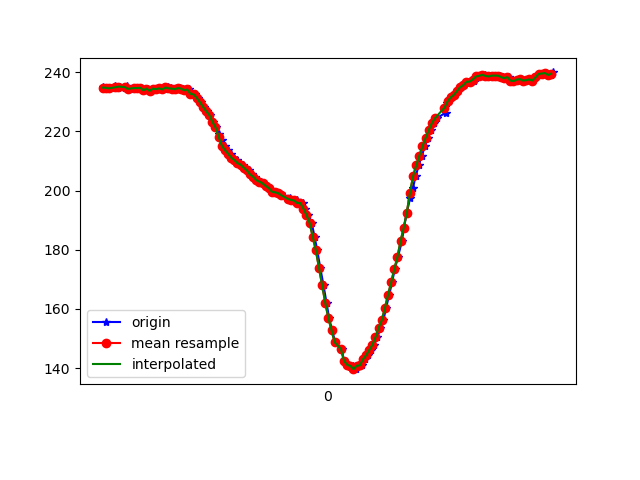

The file beside this chart, header and first rows:
1617835915180, 531558790789306, 235.0586, -274.1211, -49.121094
1617835915185, 531558811330144, 234.6, -274.1, -48.83
1617835915201, 531558829093542, 234.8, -274.4, -48.93
1617835915217, 531558848260921, 234.8, -274.6, -49.51
1617835915235, 531558867336736, 234.6, -274.9, -49.12
1617835915261, 531558886382030, 235.3, -275.0, -48.44
1617835915277, 531558905396802, 234.6, -274.4, -47.85
1617835915293, 531558924442096, 235.2, -274.7, -49.12
1617835915323, 531558944616678, 234.6, -274.6, -49.22
1617835915333, 531558962837896, 235.4, -274.9, -49.12
1617835915354, 531558981883190, 234.4, -274.7, -48.83
1617835915380, 531559001081090, 234.7, -275.2, -48.83
1617835915398, 531559020248469, 234.7, -275.7, -49.8
1617835915413, 531559039476890, 234.7, -275.8, -49.32
1617835915427, 531559058430620, 234.8, -276, -49.9
1617835915446, 531559077445392, 233.9, -275.4, -49.32
1617835915467, 531559096551728, 234.5, -275.4, -49.32
1617835915482, 531559115505458, 233.7, -275.8, -48.83
1617835915501, 531559134550752, 234.5, -275.6, -48.24
1617835915522, 531559153809694, 234.3, -276, -48.54
1617835915541, 531559172702381, 234.7, -275.5, -48.44
1617835915558, 531559191778196, 234.5, -275.1, -47.85
1617835915578, 531559210884532, 234.2, -274.6, -48.14
1617835915597, 531559229929826, 234.9, -274.1, -48.54
1617835915619, 531559249005641, 234.6, -274.5, -48.05
1617835915635, 531559267989892, 234.5, -274.4, -47.85
1617835915654, 531559286974143, 234.3, -273.4, -48.44
1617835915676, 531559306324650, 234.7, -273.1, -48.83
1617835915695, 531559325156294, 234.5, -271.4, -48.83
1617835915711, 531559344262630, 233.9, -271.2, -51.56
1617835915731, 531559363368967, 234.2, -270.6, -50.98
1617835915749, 531559382475303, 232.7, -269.8, -52.05
1617835915770, 531559401459554, 232.5, -268.8, -54.3
1617835915787, 531559420443805, 231.3, -268.3, -55.57
1617835915809, 531559439519620, 229.9, -266.4, -57.32
1617835915828, 531559459022733, 228.3, -264.8, -58.69
1617835915847, 531559477762814, 226.9, -263.2, -59.67
1617835915863, 531559496808107, 225.6, -263, -62.11
1617835915883, 531559515853401, 223.2, -261.8, -63.18
1617835915901, 531559534898694, 221.4, -261.2, -65.92
1617835915924, 531559553943988, 219.2, -260.8, -65.92
1617835915939, 531559572989282, 217.1, -260.6, -66.99
1617835915958, 531559592004054, 215.2, -260.2, -69.04
1617835915977, 531559611140911, 213.7, -260.6, -69.73
1617835915999, 531559630064120, 212.5, -261.3, -70.12
1617835916017, 531559649109413, 211.1, -261.1, -71.48
1617835916035, 531559668185228, 210.4, -262.3, -71.78
1617835916056, 531559687200001, 209.3, -262.7, -71.48
1617835916075, 531559706245294, 208.8, -263.6, -72.17
1617835916092, 531559725290588, 207.7, -264.6, -72.46
1617835916111, 531559744396924, 206.8, -264.7, -74.02
1617835916130, 531559763320133, 205.5, -265.2, -73.14
1617835916152, 531559782334905, 204.7, -265.5, -74.02
1617835916168, 531559801380198, 203.5, -266.8, -74.22
1617835916189, 531559820639141, 203, -266.5, -74.61
1617835916206, 531559839623392, 202.4, -266.1, -75.39
1617835916226, 531559858668686, 201.6, -265.8, -75.29
1617835916244, 531559877683458, 200.9, -265.8, -75.88
1617835916264, 531559896667709, 199.6, -266.2, -75.59
1617835916282, 531559915743524, 199.4, -265.6, -75.59
1617835916303, 531559934727775, 199.1, -266, -75.29
... 90 more rows
